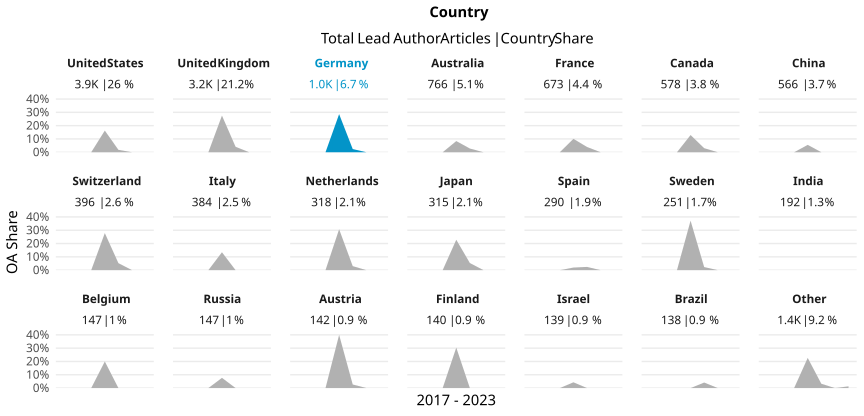

Values plotted in this chart, from the file beside it:
country_name_fct, cr_year, articles, cc_total, prop
United States, '17, 544, 0, 0
United States, '18, 537, 0, 0
United States, '19, 670, 0, 0
United States, '20, 669, 109, 0.1629
United States, '21, 553, 10, 0.01808
United States, '22, 573, 0, 0
United States, '23, 383, 0, 0
United Kingdom, '17, 450, 0, 0
United Kingdom, '18, 471, 0, 0
United Kingdom, '19, 510, 0, 0
United Kingdom, '20, 566, 156, 0.2756
United Kingdom, '21, 509, 21, 0.04126
United Kingdom, '22, 427, 0, 0
United Kingdom, '23, 268, 0, 0
Germany, '17, 129, 0, 0
Germany, '18, 149, 0, 0
Germany, '19, 124, 0, 0
Germany, '20, 185, 53, 0.2865
Germany, '21, 166, 4, 0.0241
Germany, '22, 166, 0, 0
Germany, '23, 100, 0, 0
Australia, '17, 134, 0, 0
Australia, '18, 113, 0, 0
Australia, '19, 122, 0, 0
Australia, '20, 119, 10, 0.08403
Australia, '21, 107, 3, 0.02804
Australia, '22, 101, 0, 0
Australia, '23, 70, 0, 0
France, '17, 87, 0, 0
France, '18, 91, 0, 0
France, '19, 114, 0, 0
France, '20, 119, 12, 0.1008
France, '21, 101, 4, 0.0396
France, '22, 104, 0, 0
France, '23, 57, 0, 0
Canada, '17, 71, 0, 0
Canada, '18, 91, 0, 0
Canada, '19, 84, 0, 0
Canada, '20, 85, 11, 0.1294
Canada, '21, 98, 3, 0.03061
Canada, '22, 98, 0, 0
Canada, '23, 51, 0, 0
China, '17, 65, 0, 0
China, '18, 60, 0, 0
China, '19, 94, 0, 0
China, '20, 90, 5, 0.05556
China, '21, 80, 0, 0
China, '22, 88, 0, 0
China, '23, 89, 0, 0
Switzerland, '17, 53, 0, 0
Switzerland, '18, 68, 0, 0
Switzerland, '19, 57, 0, 0
Switzerland, '20, 61, 17, 0.2787
Switzerland, '21, 57, 3, 0.05263
Switzerland, '22, 65, 0, 0
Switzerland, '23, 35, 0, 0
Italy, '17, 40, 0, 0
Italy, '18, 48, 0, 0
Italy, '19, 66, 0, 0
Italy, '20, 52, 7, 0.1346
... 87 more rows
